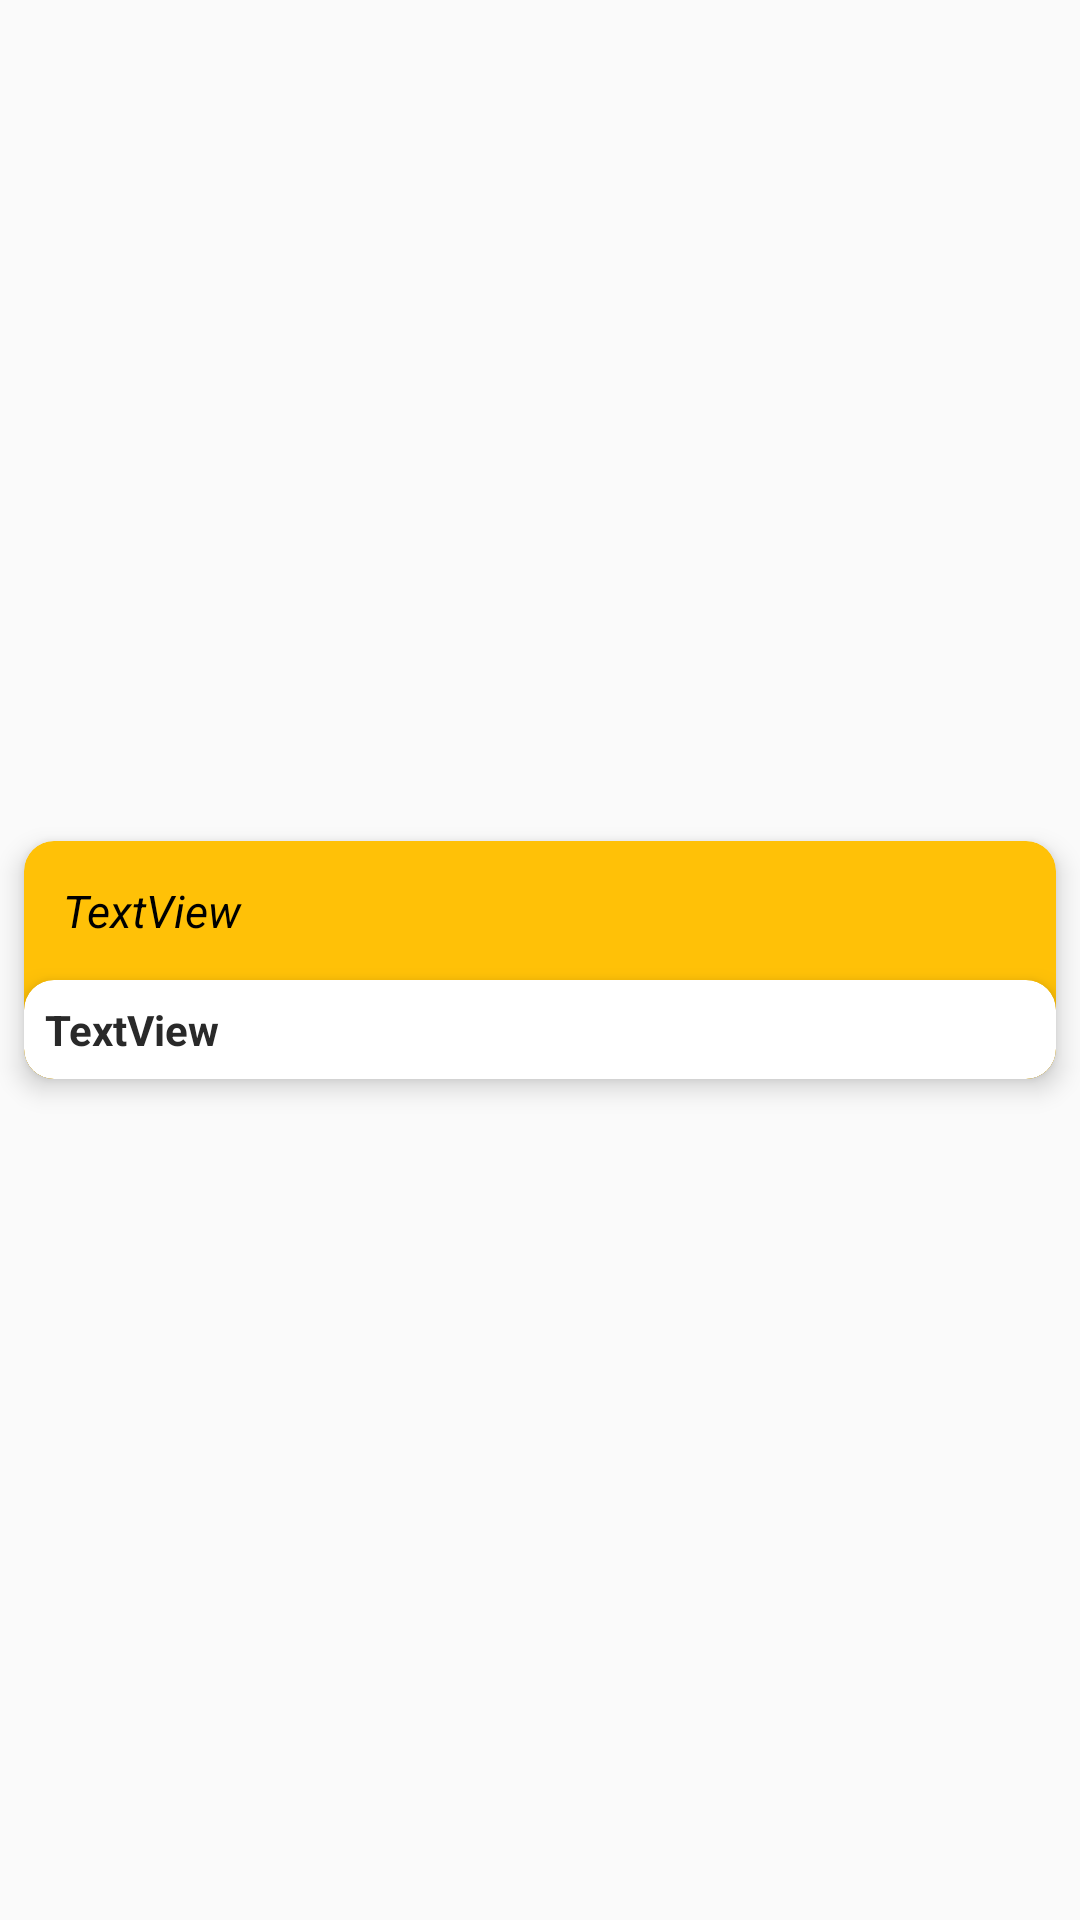

Android layout source for this screen:
<!-- AndroidManifest.xml: application theme AppTheme -->
<!-- res/layout/note_view_layout.xml -->
<?xml version="1.0" encoding="utf-8"?>
<androidx.constraintlayout.widget.ConstraintLayout xmlns:android="http://schemas.android.com/apk/res/android"
    xmlns:app="http://schemas.android.com/apk/res-auto"
    xmlns:tools="http://schemas.android.com/tools"
    android:layout_width="match_parent"
    android:layout_height="wrap_content"
    android:background="@android:color/transparent"
    android:orientation="vertical">


    <androidx.cardview.widget.CardView
        android:id="@+id/noteCard"
        android:layout_width="match_parent"
        android:layout_height="wrap_content"
        android:layout_marginStart="8dp"
        android:layout_marginTop="8dp"
        android:layout_marginEnd="8dp"
        android:layout_marginBottom="8dp"
        app:cardBackgroundColor="#FFC107"
        app:cardCornerRadius="10dp"
        app:cardElevation="5dp"
        app:contentPadding="0dp"
        app:layout_constraintBottom_toBottomOf="parent"
        app:layout_constraintEnd_toEndOf="parent"
        app:layout_constraintStart_toStartOf="parent"
        app:layout_constraintTop_toTopOf="parent">


        <androidx.constraintlayout.widget.ConstraintLayout
            android:layout_width="match_parent"
            android:layout_height="wrap_content">

            <TextView
                android:id="@+id/content"
                android:layout_width="0dp"
                android:layout_height="wrap_content"
                android:layout_marginStart="8dp"
                android:layout_marginTop="8dp"
                android:layout_marginEnd="8dp"
                android:layout_marginBottom="8dp"
                android:padding="5dp"
                android:text="TextView"
                android:textAlignment="viewStart"
                android:textColor="#000"
                android:textSize="15sp"
                android:textStyle="normal|italic"
                app:layout_constraintBottom_toTopOf="@+id/cardView"
                app:layout_constraintEnd_toEndOf="parent"
                app:layout_constraintStart_toStartOf="parent"
                app:layout_constraintTop_toTopOf="parent" />

            <androidx.cardview.widget.CardView
                android:id="@+id/cardView"
                android:layout_width="0dp"
                android:layout_height="wrap_content"
                app:cardCornerRadius="10dp"
                app:cardElevation="5dp"
                app:contentPadding="5dp"
                app:layout_constraintBottom_toBottomOf="parent"
                app:layout_constraintEnd_toEndOf="parent"
                app:layout_constraintStart_toStartOf="parent"
                app:layout_constraintTop_toTopOf="parent"
                app:layout_constraintVertical_bias="1.0"
                android:orientation="horizontal">

                <androidx.constraintlayout.widget.ConstraintLayout
                    android:layout_width="match_parent"
                    android:layout_height="wrap_content">

                    <ImageView
                        android:id="@+id/menuIcon"
                        android:layout_width="wrap_content"
                        android:layout_height="wrap_content"
                        app:layout_constraintBottom_toBottomOf="parent"
                        app:layout_constraintEnd_toEndOf="parent"
                        app:layout_constraintTop_toTopOf="parent"
                        app:srcCompat="@drawable/ic_baseline_more_vert_24" />

                    <TextView
                        android:id="@+id/titles"
                        android:layout_width="0dp"
                        android:layout_height="wrap_content"
                        android:padding="2dp"
                        android:text="TextView"
                        android:textAlignment="viewStart"
                        android:textColor="@color/colorPrimaryDark"
                        android:textSize="14sp"
                        android:textStyle="bold"
                        app:layout_constraintBottom_toBottomOf="parent"
                        app:layout_constraintEnd_toStartOf="@+id/menuIcon"
                        app:layout_constraintStart_toStartOf="parent"
                        app:layout_constraintTop_toTopOf="parent" />

                </androidx.constraintlayout.widget.ConstraintLayout>
            </androidx.cardview.widget.CardView>

        </androidx.constraintlayout.widget.ConstraintLayout>
    </androidx.cardview.widget.CardView>


</androidx.constraintlayout.widget.ConstraintLayout>
<!-- resources referenced by this layout -->
<resources>
  <color name="colorPrimaryDark">#292929</color>
  <style name="AppTheme" parent="Theme.AppCompat.Light.DarkActionBar">
          
          <item name="colorPrimary">#292929</item>
          <item name="colorPrimaryDark">#292929</item>
          <item name="colorAccent">#E91E63</item>
      </style>
</resources>
